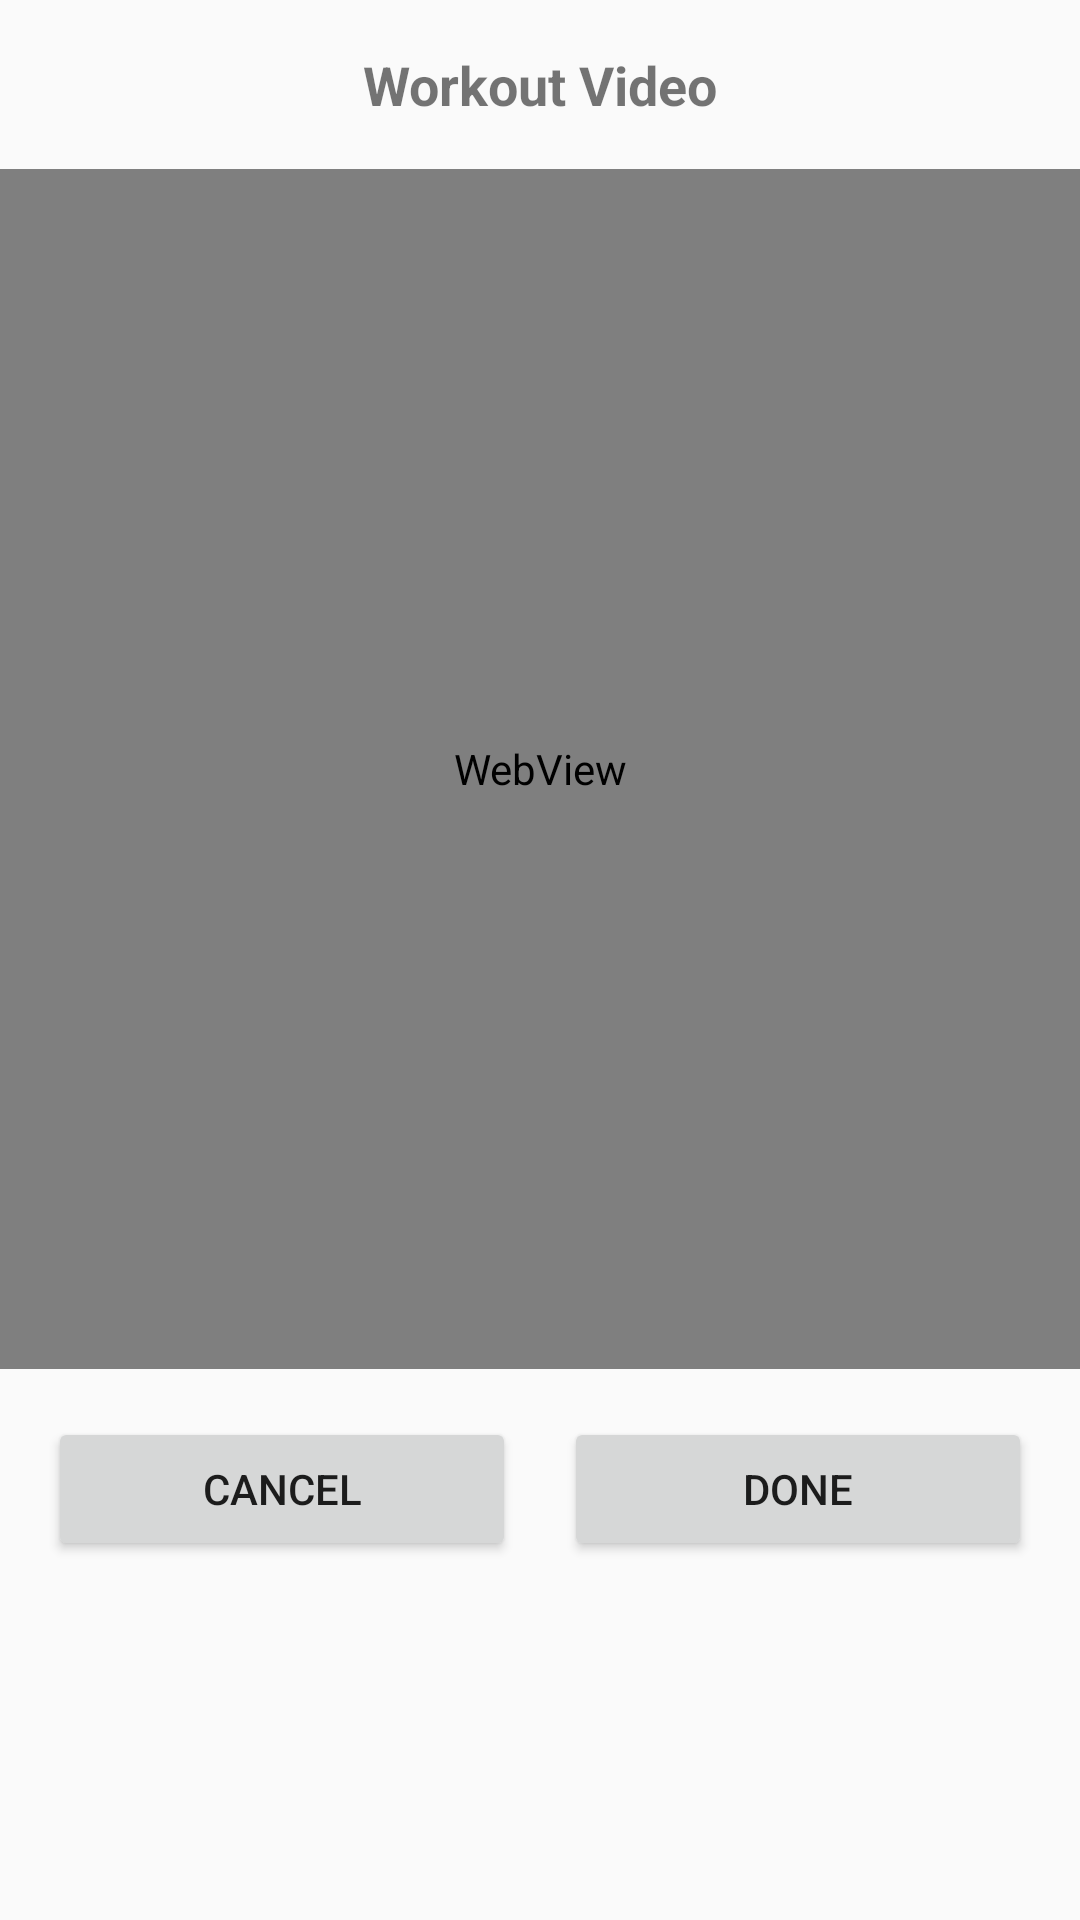

Reconstruct the res/layout file that produces this screen, plus the resources it refers to.
<!-- AndroidManifest.xml: application theme AppTheme -->
<!-- res/layout/dialog_workout_webview.xml -->
<?xml version="1.0" encoding="utf-8"?>
<LinearLayout xmlns:android="http://schemas.android.com/apk/res/android"
    android:layout_width="match_parent"
    android:layout_height="match_parent"
    android:orientation="vertical">

    <TextView
        android:id="@+id/tvWorkoutTitle"
        android:layout_width="match_parent"
        android:layout_height="wrap_content"
        android:text="@string/workout_dialog_title"
        android:textSize="18sp"
        android:textStyle="bold"
        android:padding="16dp"
        android:gravity="center"/>

    <WebView
        android:id="@+id/webViewWorkout"
        android:layout_width="match_parent"
        android:layout_height="400dp"
        android:minHeight="400dp"/>

    <LinearLayout
        android:layout_width="match_parent"
        android:layout_height="wrap_content"
        android:orientation="horizontal"
        android:padding="16dp"
        android:gravity="center">

        <Button
            android:id="@+id/btnCancel"
            android:layout_width="0dp"
            android:layout_height="wrap_content"
            android:layout_weight="1"
            android:layout_marginEnd="8dp"
            android:text="@string/btn_cancel"/>

        <Button
            android:id="@+id/btnDone"
            android:layout_width="0dp"
            android:layout_height="wrap_content"
            android:layout_weight="1"
            android:layout_marginStart="8dp"
            android:text="@string/btn_done"/>

    </LinearLayout>

</LinearLayout>
<!-- resources referenced by this layout -->
<resources>
  <string name="btn_cancel">Cancel</string>
  <string name="btn_done">Done</string>
  <string name="workout_dialog_title">Workout Video</string>
  <style name="AppTheme" parent="Theme.AppCompat.Light.DarkActionBar">
          
          <item name="colorPrimary">@color/colorPrimary</item>
          <item name="colorPrimaryDark">@color/colorPrimaryDark</item>
          <item name="colorAccent">@color/colorAccent</item>
      </style>
  <color name="colorPrimary">#3F51B5</color>
  <color name="colorPrimaryDark">#303F9F</color>
  <color name="colorAccent">#FF4081</color>
</resources>
